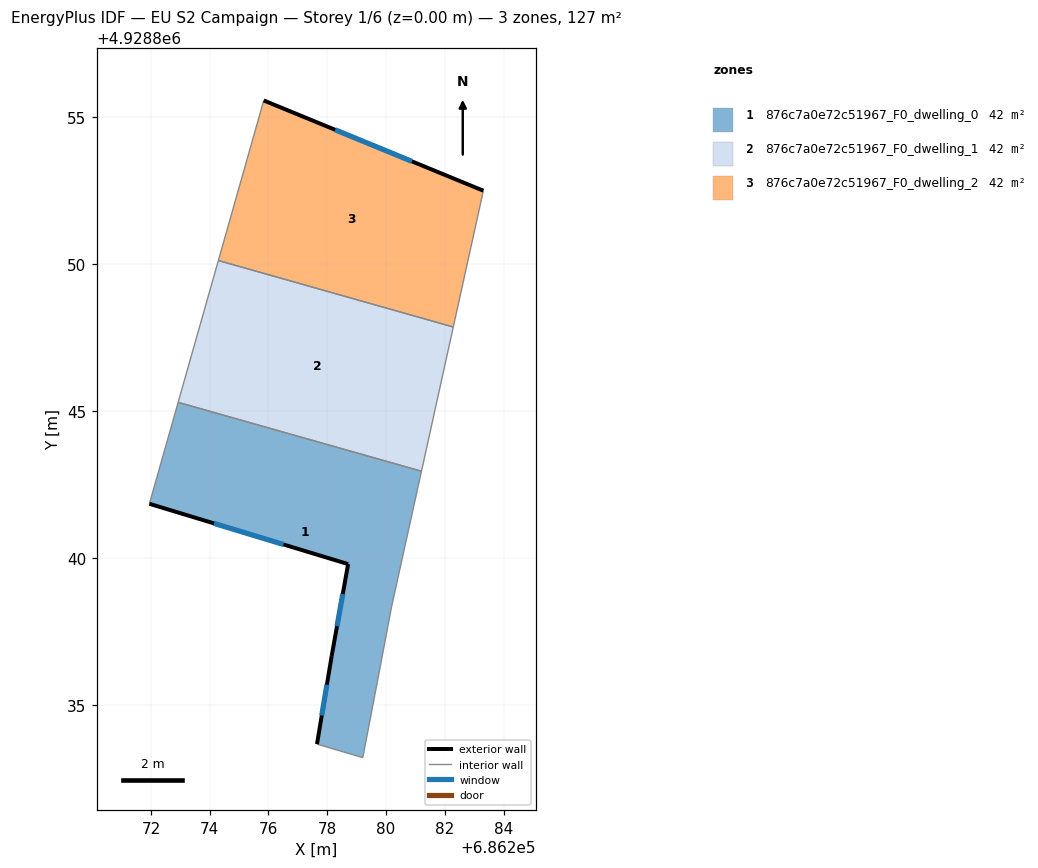
=== STOREY PLAN SPEC (per zone: floor XY polygon, exterior-wall plan segments, windows/doors) ===
zone 1: 876c7a0e72c51967_F0_dwelling_0  (42.4 m²)
  floor: (686279.21, 4928833.22) (686279.81, 4928836.36) (686280.19, 4928838.37) (686281.20, 4928842.97) (686272.93, 4928845.31) (686271.95, 4928841.86) (686278.71, 4928839.81) (686278.15, 4928836.68) (686277.65, 4928833.68)
  exterior wall: (686278.15, 4928836.68) – (686278.71, 4928839.81)  [3.2 m]
    window: (686278.33, 4928837.70) – (686278.53, 4928838.79)  [1.2 m²]
  exterior wall: (686278.71, 4928839.81) – (686271.95, 4928841.86)  [7.1 m]
    window: (686276.51, 4928840.48) – (686274.15, 4928841.19)  [2.6 m²]
  exterior wall: (686277.65, 4928833.68) – (686278.15, 4928836.68)  [3.0 m]
    window: (686277.81, 4928834.66) – (686277.99, 4928835.71)  [1.1 m²]
  interior walls: 6
zone 2: 876c7a0e72c51967_F0_dwelling_1  (42.4 m²)
  floor: (686281.20, 4928842.97) (686282.29, 4928847.87) (686274.30, 4928850.13) (686272.93, 4928845.31)
  interior walls: 4
zone 3: 876c7a0e72c51967_F0_dwelling_2  (42.4 m²)
  floor: (686282.29, 4928847.87) (686283.31, 4928852.51) (686275.84, 4928855.58) (686274.30, 4928850.13)
  exterior wall: (686275.84, 4928855.58) – (686283.31, 4928852.51)  [8.1 m]
    window: (686278.27, 4928854.58) – (686280.88, 4928853.51)  [3.0 m²]
  interior walls: 3

=== DERIVED (storey summary) ===
Building: EU S2 Campaign
Storey: 1 of 6  (floor level z = 0.00 m)
Storey gross floor area: 127.2 m²
Zones on this storey: 3
  - 876c7a0e72c51967_F0_dwelling_0: floor 42.4 m²; exterior wall 13.3 m (39.8 m²); 3 window(s) 4.9 m²; WWR 12.2%
  - 876c7a0e72c51967_F0_dwelling_1: floor 42.4 m²
  - 876c7a0e72c51967_F0_dwelling_2: floor 42.4 m²; exterior wall 8.1 m (24.2 m²); 1 window(s) 3.0 m²; WWR 12.2%
Zone adjacency (shared interzone walls):
  - 876c7a0e72c51967_F0_dwelling_0 ↔ 876c7a0e72c51967_F0_dwelling_1
  - 876c7a0e72c51967_F0_dwelling_1 ↔ 876c7a0e72c51967_F0_dwelling_2